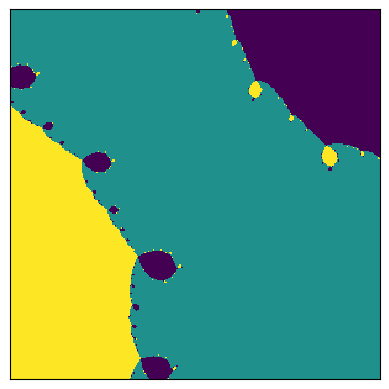

This chart was generated by the following Python code:
import matplotlib.pyplot as plt
import numpy as np
import math

#this class defines the polynomial with a given degree and random roots within a given root range
class poly:
	def __init__(self, degree = 3, root_range = (-0.8412, 0.8813), dim = 100, tol = 0.01, cmap = 'viridis', seed = 80085):
		"""
		degree: (int d) degree of polynomial
		root_range: (int a, int b) complex roots c will be chosen so that abs(real(c)) and abs(im(c)) are within root_range
		dim: (int dim) number of different coordinates for starting points of newton method (dim^2 points queried total)
		tol: (int tol) tolerance for newton's method
		cmap: pyplot colormap layout
		seed: integer useful for keeping track of cool fractals
		"""
		self.degree = degree
		self.root_range = root_range
		self.tol = tol
		self.seed = seed
		np.random.seed(self.seed)

		self.roots = np.random.rand(degree) * (self.root_range[1] - self.root_range[0]) + self.root_range[0] + ( np.random.rand(degree) * (self.root_range[1] - self.root_range[0]) + self.root_range[0] ) * (0+1j) 

		#generates coefficients of polynomial with the given random roots
		self.coeff = np.poly(self.roots)

		self.dim = dim
		self.root_array = []

		#the distance between each query position of the newton method
		self.dim_inc = abs(self.root_range[1] - self.root_range[0]) / self.dim


	def f(self, a):
		#calculates the value of the polynomial f at point a
		x_vals = np.asarray([ a ** k for k in reversed(range(0, self.degree + 1))])
		output = np.dot(self.coeff, x_vals)
		return output

	def d_f_inv(self, a):
		#calculates the inverse of the derivative of polynomial f at a 
		x_vals = np.asarray([k * (a ** (k - 1)) for k in reversed(range(0, self.degree + 1))])
		x_vals[-1]=0
		output = 1 / np.dot( self.coeff, x_vals)
		return output

	def newton(self, a0, tol):
		#iterates newton's method until the change in updates is below tol

		change = -1
		a = a0
		while change >= tol or change == -1:
			a1 = a - self.d_f_inv(a) * self.f(a)
			change = abs(a1 - a)
			a = a1
		return a

	def get_val(self, end_point):
		#returns the index of the root closest to the value end_point that newton's method converged to
		idx = (np.abs(self.roots - end_point)).argmin()
		return idx


	def generate_map(self):
		#generates the newton method results for every query position		
		for i in range( self.dim ):
			print(i)
			root_map = []
			for j in range( self.dim ):
				#this line runs newton method at position (i, j) of domain
				root_map.append(self.get_val( self.newton(self.root_range[0] + i*self.dim_inc + self.root_range[0]*1j + j*self.dim_inc*1j, self.tol) ))

			root_map = np.asarray([root_map])
			
			if i == 0:
				self.root_array = root_map
			else:
				self.root_array = np.concatenate((self.root_array, root_map))
				

		return self.root_array


import argparse
parser = argparse.ArgumentParser()
parser.add_argument("-deg", "--degree", type=int, default = 3, help = "the degree of the polynomial")
parser.add_argument("-r", "--rootrange", type=tuple, default = (-0.8412, 0.8813), help="the range of values of coordinates of roots of the polynomial in the complex plane")
parser.add_argument("-dim", "--dimension", type=int, default = 300, help="number of different query positions tested")
parser.add_argument("-tol", "--tolerance", type=float, default = 0.01, help="tolerance for newton method")
parser.add_argument("-cmap", "--colormap", default = "viridis", help="pyplot color scheme")
parser.add_argument("-s", "--seed", type=int, default = np.random.randint(0, 1000000), help="seed (useful for recreating specific fractal)")

args = parser.parse_args()


test_poly = poly(args.degree, args.rootrange, args.dimension, args.tolerance, args.colormap, args.seed)

a = test_poly.generate_map()

fig, ax = plt.subplots()

ax.imshow(a, cmap=args.colormap, interpolation='nearest')
ax.grid(False)
ax.set_xticks([])
ax.set_yticks([])

plt.show()
